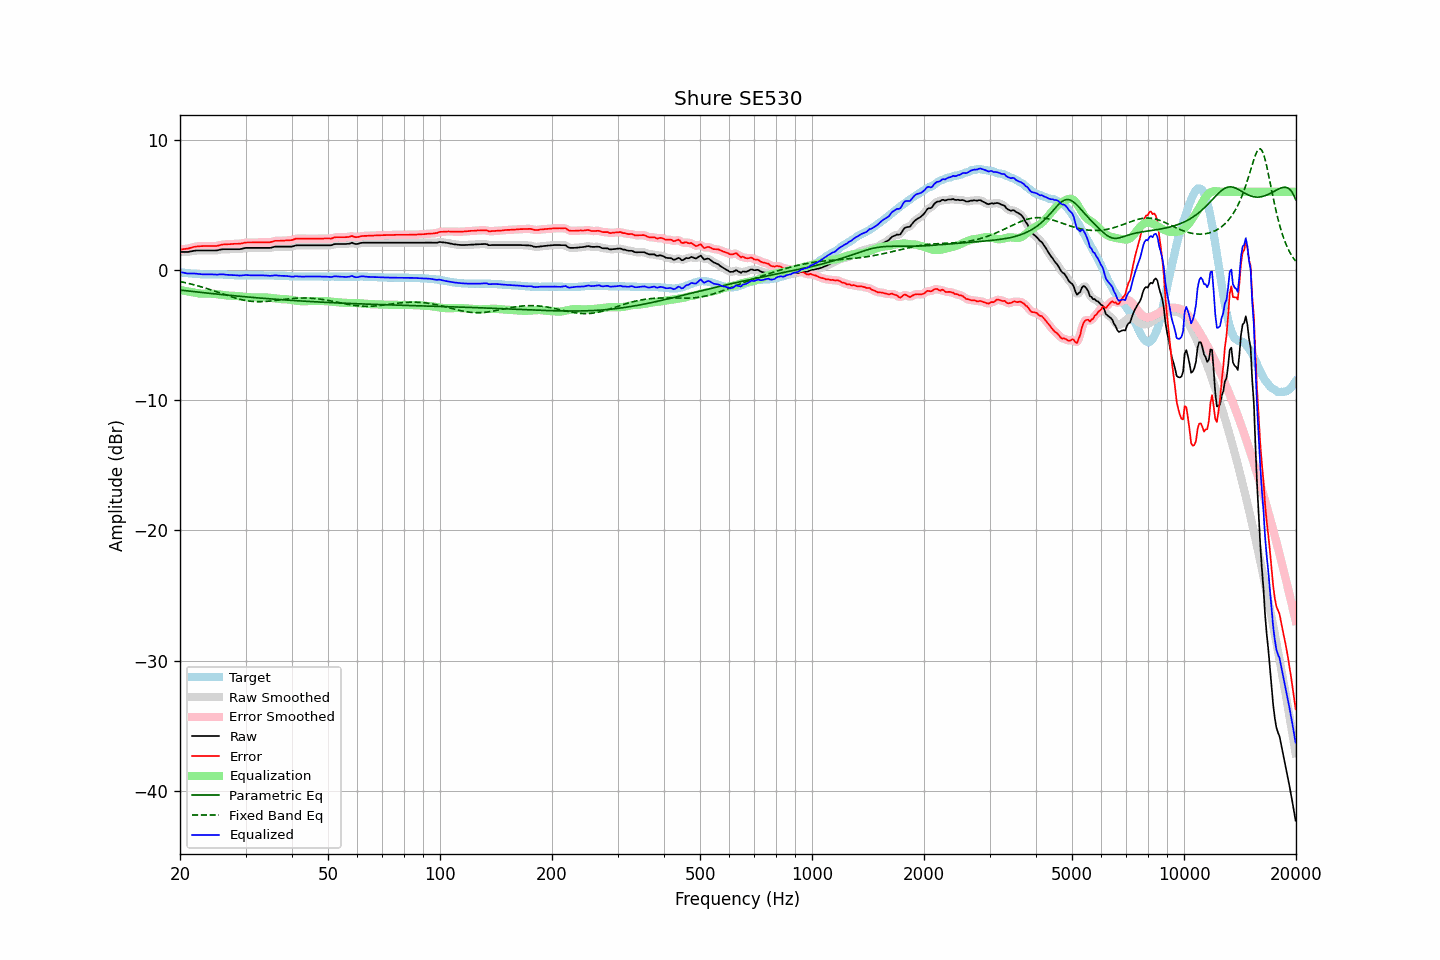

The table this chart was drawn from, first rows:
frequency, raw, error, smoothed, error_smoothed, equalization, parametric_eq, fixed_band_eq, equalized_raw, equalized_smoothed, target
20.00, 1.38, 1.56, 1.38, 1.56, -1.54, -1.55, -0.89, -0.16, -0.16, -0.18
20.20, 1.38, 1.57, 1.37, 1.57, -1.57, -1.57, -0.92, -0.19, -0.19, -0.19
20.40, 1.38, 1.59, 1.37, 1.59, -1.59, -1.58, -0.95, -0.21, -0.22, -0.21
20.61, 1.38, 1.60, 1.37, 1.60, -1.61, -1.59, -0.97, -0.24, -0.24, -0.22
20.81, 1.38, 1.62, 1.38, 1.62, -1.64, -1.61, -1.00, -0.26, -0.26, -0.24
21.02, 1.38, 1.63, 1.39, 1.64, -1.66, -1.62, -1.03, -0.28, -0.27, -0.25
21.23, 1.41, 1.67, 1.40, 1.67, -1.68, -1.64, -1.06, -0.28, -0.28, -0.26
21.44, 1.43, 1.70, 1.43, 1.70, -1.71, -1.65, -1.09, -0.28, -0.28, -0.27
21.66, 1.45, 1.74, 1.45, 1.74, -1.73, -1.66, -1.12, -0.29, -0.28, -0.29
21.87, 1.48, 1.77, 1.47, 1.77, -1.76, -1.68, -1.16, -0.28, -0.29, -0.29
22.09, 1.49, 1.79, 1.48, 1.79, -1.78, -1.69, -1.19, -0.29, -0.30, -0.30
22.31, 1.49, 1.80, 1.49, 1.80, -1.80, -1.70, -1.22, -0.31, -0.31, -0.31
22.54, 1.49, 1.81, 1.49, 1.81, -1.81, -1.72, -1.26, -0.33, -0.32, -0.32
22.76, 1.49, 1.82, 1.49, 1.82, -1.82, -1.73, -1.29, -0.33, -0.33, -0.33
22.99, 1.49, 1.82, 1.49, 1.83, -1.83, -1.74, -1.33, -0.34, -0.34, -0.33
23.22, 1.49, 1.83, 1.49, 1.83, -1.83, -1.76, -1.37, -0.34, -0.34, -0.34
23.45, 1.49, 1.83, 1.49, 1.83, -1.83, -1.77, -1.41, -0.34, -0.34, -0.34
23.69, 1.49, 1.83, 1.49, 1.83, -1.83, -1.78, -1.45, -0.34, -0.34, -0.34
23.92, 1.49, 1.83, 1.49, 1.83, -1.83, -1.79, -1.49, -0.34, -0.34, -0.34
24.16, 1.49, 1.83, 1.49, 1.83, -1.83, -1.81, -1.53, -0.34, -0.34, -0.34
24.40, 1.49, 1.83, 1.49, 1.83, -1.83, -1.82, -1.57, -0.34, -0.34, -0.34
24.65, 1.49, 1.83, 1.48, 1.83, -1.84, -1.83, -1.61, -0.35, -0.35, -0.34
24.89, 1.49, 1.83, 1.49, 1.83, -1.85, -1.85, -1.65, -0.36, -0.36, -0.34
25.14, 1.50, 1.84, 1.50, 1.85, -1.86, -1.86, -1.69, -0.37, -0.36, -0.34
25.39, 1.53, 1.87, 1.53, 1.87, -1.88, -1.87, -1.74, -0.35, -0.35, -0.34
25.65, 1.56, 1.91, 1.55, 1.91, -1.90, -1.88, -1.78, -0.34, -0.34, -0.35
25.91, 1.58, 1.93, 1.57, 1.93, -1.92, -1.90, -1.82, -0.34, -0.34, -0.35
26.16, 1.59, 1.95, 1.59, 1.95, -1.93, -1.91, -1.87, -0.35, -0.35, -0.36
26.43, 1.59, 1.95, 1.59, 1.96, -1.95, -1.92, -1.91, -0.36, -0.36, -0.36
26.69, 1.59, 1.96, 1.59, 1.96, -1.96, -1.93, -1.95, -0.38, -0.38, -0.37
26.96, 1.59, 1.97, 1.59, 1.97, -1.97, -1.94, -1.99, -0.39, -0.39, -0.38
27.23, 1.59, 1.97, 1.59, 1.97, -1.98, -1.96, -2.03, -0.39, -0.39, -0.38
27.50, 1.59, 1.98, 1.59, 1.98, -1.98, -1.97, -2.07, -0.40, -0.40, -0.39
27.77, 1.59, 1.99, 1.59, 1.99, -1.99, -1.98, -2.11, -0.40, -0.40, -0.40
28.05, 1.59, 2.00, 1.59, 2.00, -1.99, -1.99, -2.15, -0.40, -0.40, -0.41
28.33, 1.59, 2.00, 1.59, 2.00, -2.00, -2.00, -2.19, -0.41, -0.42, -0.41
28.62, 1.59, 2.00, 1.59, 2.00, -2.01, -2.02, -2.22, -0.43, -0.43, -0.41
28.90, 1.59, 2.01, 1.59, 2.01, -2.03, -2.03, -2.25, -0.44, -0.43, -0.42
29.19, 1.61, 2.02, 1.61, 2.03, -2.04, -2.04, -2.28, -0.43, -0.43, -0.41
29.48, 1.64, 2.05, 1.64, 2.05, -2.05, -2.05, -2.31, -0.42, -0.42, -0.41
29.78, 1.67, 2.08, 1.66, 2.08, -2.07, -2.06, -2.33, -0.40, -0.40, -0.41
30.08, 1.69, 2.10, 1.68, 2.10, -2.08, -2.07, -2.36, -0.39, -0.40, -0.41
30.38, 1.69, 2.10, 1.69, 2.10, -2.09, -2.08, -2.38, -0.40, -0.40, -0.41
30.68, 1.69, 2.10, 1.69, 2.10, -2.10, -2.09, -2.40, -0.41, -0.41, -0.41
30.99, 1.69, 2.10, 1.69, 2.10, -2.11, -2.10, -2.41, -0.42, -0.42, -0.41
31.30, 1.69, 2.10, 1.69, 2.10, -2.11, -2.11, -2.42, -0.42, -0.42, -0.41
31.61, 1.69, 2.10, 1.69, 2.10, -2.11, -2.13, -2.43, -0.42, -0.42, -0.41
31.93, 1.69, 2.10, 1.69, 2.10, -2.11, -2.14, -2.44, -0.42, -0.42, -0.41
32.24, 1.69, 2.11, 1.69, 2.11, -2.11, -2.15, -2.44, -0.42, -0.42, -0.42
32.57, 1.69, 2.11, 1.69, 2.11, -2.11, -2.16, -2.44, -0.42, -0.42, -0.42
32.89, 1.69, 2.11, 1.69, 2.11, -2.11, -2.17, -2.44, -0.42, -0.42, -0.42
33.22, 1.69, 2.11, 1.69, 2.11, -2.11, -2.18, -2.44, -0.42, -0.42, -0.42
33.55, 1.69, 2.11, 1.69, 2.11, -2.11, -2.19, -2.44, -0.42, -0.42, -0.42
33.89, 1.69, 2.12, 1.69, 2.12, -2.11, -2.20, -2.43, -0.43, -0.43, -0.43
34.23, 1.69, 2.12, 1.68, 2.12, -2.12, -2.21, -2.42, -0.44, -0.44, -0.43
34.57, 1.69, 2.12, 1.69, 2.12, -2.13, -2.22, -2.41, -0.45, -0.45, -0.43
34.92, 1.69, 2.12, 1.69, 2.13, -2.15, -2.23, -2.40, -0.46, -0.45, -0.43
35.27, 1.72, 2.15, 1.72, 2.15, -2.16, -2.23, -2.38, -0.45, -0.45, -0.43
35.62, 1.75, 2.18, 1.75, 2.19, -2.18, -2.24, -2.37, -0.43, -0.43, -0.43
35.97, 1.79, 2.23, 1.77, 2.22, -2.20, -2.25, -2.35, -0.41, -0.42, -0.44
... 635 more rows
